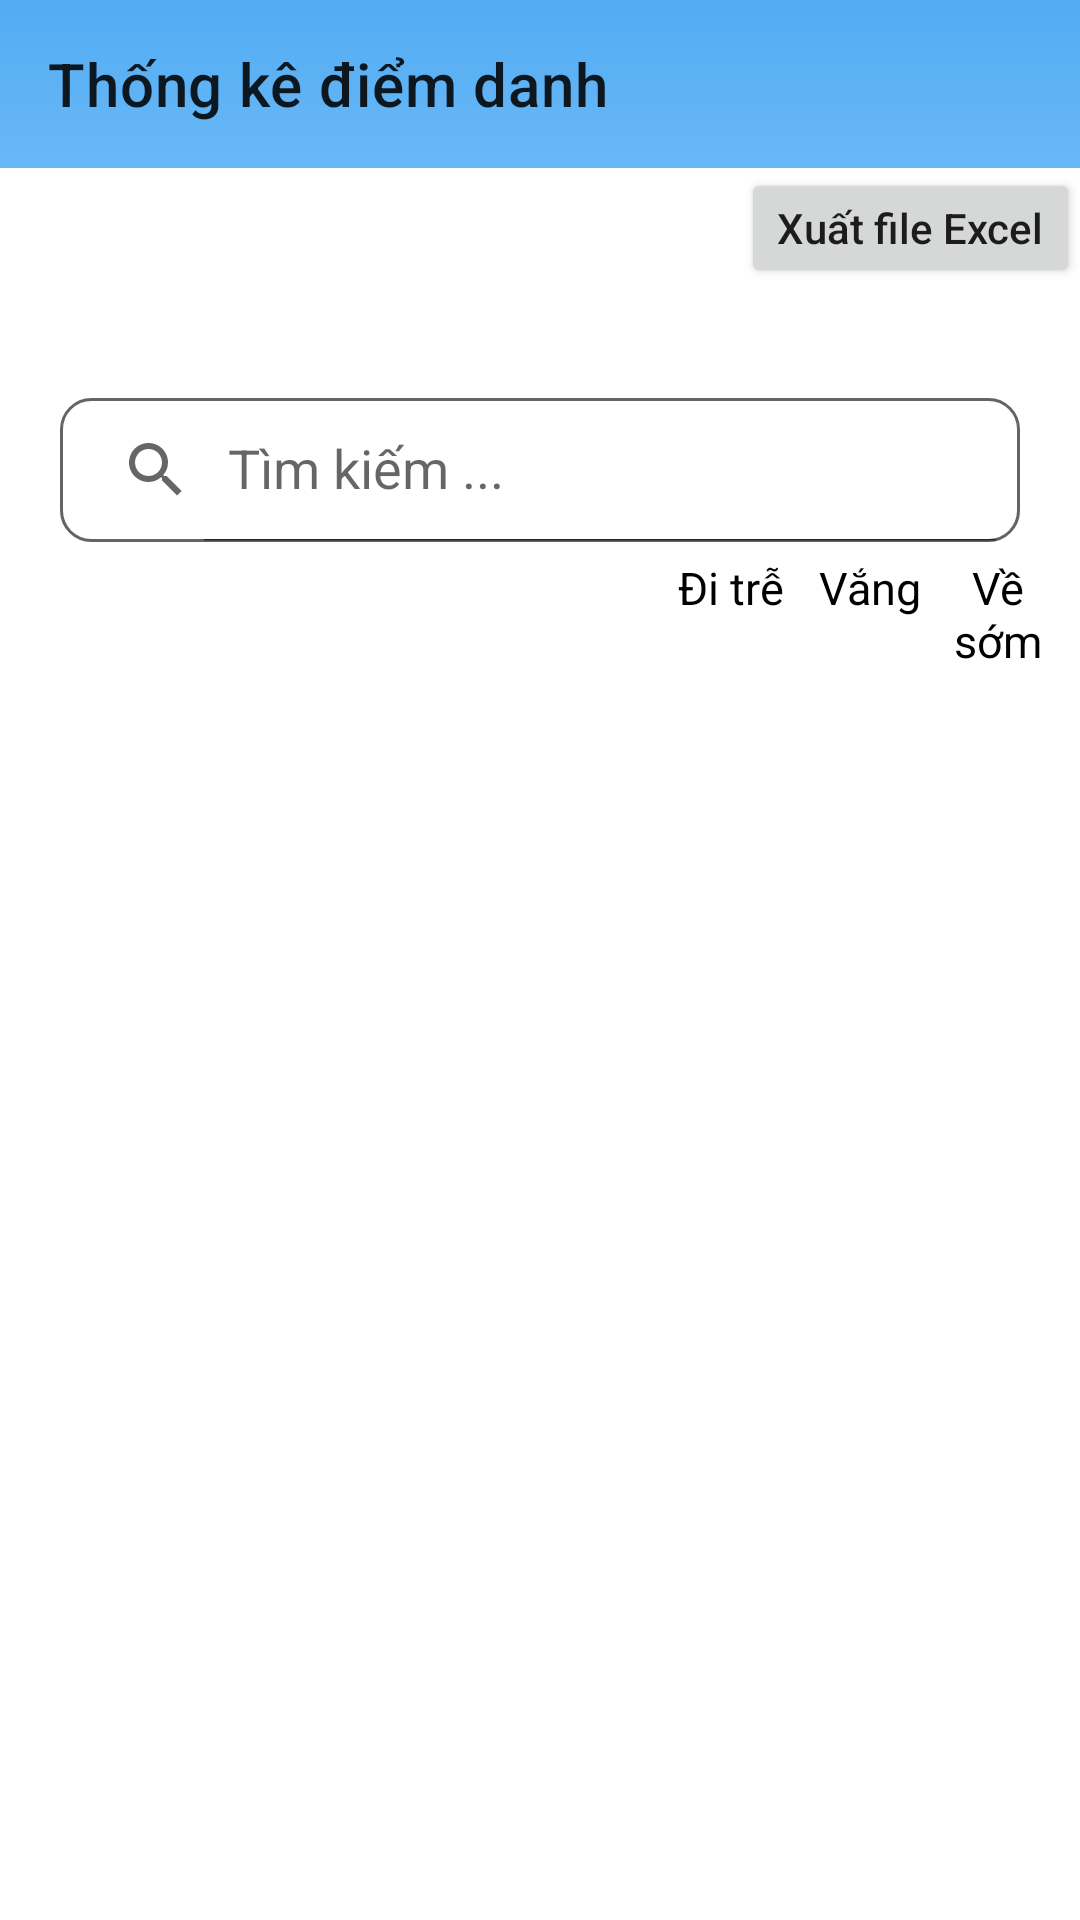

Write the Android layout XML for this screen, with the resource values it uses.
<!-- AndroidManifest.xml: application theme Theme.Appdiemdanh -->
<!-- res/layout/activity_statistics_week.xml -->
<?xml version="1.0" encoding="utf-8"?>
<layout xmlns:android="http://schemas.android.com/apk/res/android"
    xmlns:app="http://schemas.android.com/apk/res-auto"
    xmlns:tools="http://schemas.android.com/tools">
    <LinearLayout
        android:layout_width="match_parent"
        android:layout_height="match_parent"
        android:orientation="vertical"
        tools:context=".view.activity.StatisticsWeek">
        <androidx.appcompat.widget.Toolbar
            app:layout_constraintTop_toTopOf="parent"
            android:layout_width="match_parent"
            android:layout_height="?attr/actionBarSize"
            android:id="@+id/toolbar_statisweek"
            app:title="Thống kê điểm danh"
            android:background="@drawable/bg_toolbar"/>
        <LinearLayout
            android:orientation="horizontal"
            android:layout_width="match_parent"
            android:layout_height="wrap_content">

            <TextView
                android:layout_weight="1"
                android:id="@+id/tv_week"
                android:layout_width="wrap_content"
                android:layout_height="wrap_content"
                android:layout_marginLeft="10dp"
                android:layout_marginTop="5dp"

                android:textColor="@color/black"
                android:textSize="16sp" />
            <androidx.appcompat.widget.AppCompatButton
                android:id="@+id/xuatfileexall"
                android:text="Xuất file Excel"
                android:textAllCaps="false"
                android:layout_width="wrap_content"
                android:layout_height="40dp"
                android:layout_alignParentRight="true"/>
        </LinearLayout>


        <TextView
            android:layout_marginBottom="5dp"
            android:layout_marginTop="5dp"
            android:layout_marginLeft="10dp"
            android:id="@+id/tv_count"
            android:textColor="@color/black"
            android:layout_width="wrap_content"
            android:layout_height="wrap_content"
            android:textSize="16sp"/>
        <androidx.appcompat.widget.SearchView
            app:queryHint="Tìm kiếm ..."
            app:iconifiedByDefault="false"
            android:id="@+id/searchViewThongke"
            android:background="@drawable/filtershaoe"
            android:layout_marginVertical="5dp"
            android:layout_marginHorizontal="20dp"
            android:layout_width="match_parent"
            android:layout_height="wrap_content"/>
        <LinearLayout
            android:layout_marginLeft="10dp"
            android:layout_marginHorizontal="5dp"
            android:orientation="horizontal"
            android:layout_width="match_parent"
            android:layout_height="wrap_content">
            <TextView
                android:textSize="15sp"
                android:textColor="@color/black"
                android:layout_width="110dp"
                android:layout_height="wrap_content"/>
            <TextView
                android:layout_weight="1.6"
                android:layout_width="match_parent"
                android:layout_height="wrap_content"
                android:textSize="15dp"
                android:textColor="#000" />
            <TextView
                android:gravity="center"
                android:textSize="15sp"
                android:text="Đi trễ"
                android:textColor="@color/black"
                android:layout_weight="2"
                android:layout_width="match_parent"
                android:layout_height="wrap_content"/>
            <TextView
                android:gravity="center"
                android:textSize="15sp"
                android:text=" Vắng"
                android:textColor="@color/black"
                android:layout_weight="2"
                android:layout_width="match_parent"
                android:layout_height="wrap_content"/>
            <TextView
                android:gravity="center"
                android:textSize="15sp"
                android:text="Về sớm"
                android:textColor="@color/black"
                android:layout_weight="2"
                android:layout_width="match_parent"
                android:layout_height="wrap_content"/>


        </LinearLayout>

        <androidx.recyclerview.widget.RecyclerView
            android:layout_width="match_parent"
            android:layout_height="wrap_content"
            android:id="@+id/recyc_week"/>
    </LinearLayout>
</layout>
<!-- resources referenced by this layout -->
<resources>
  <color name="black">#FF000000</color>
  <!-- drawable bg_toolbar (drawable) -->
  <shape xmlns:android="http://schemas.android.com/apk/res/android"
      android:shape="rectangle">
      <gradient
          android:startColor="#52ACF3"
          android:endColor="#69B8F6"
          android:angle="270" />
  
  </shape>
  <!-- drawable filtershaoe (drawable) -->
  <shape xmlns:android="http://schemas.android.com/apk/res/android"
      android:shape="rectangle">
      <solid android:color="@color/white"/>
      <stroke
          android:width="1dp"
          android:color="#656363"/>
      <corners android:radius="10dp"/>
  </shape>
  <style name="Theme.Appdiemdanh" parent="Theme.MaterialComponents.DayNight.NoActionBar">
          
          <item name="colorPrimary">@color/purple_500</item>
          <item name="colorPrimaryVariant">#52ACF3</item>
          <item name="colorOnPrimary">@color/white</item>
          
          <item name="colorSecondary">@color/teal_200</item>
          <item name="colorSecondaryVariant">@color/teal_700</item>
          <item name="colorOnSecondary">@color/black</item>
          
          <item name="android:statusBarColor">?attr/colorPrimaryVariant</item>
          
      </style>
  <color name="white">#FFFFFFFF</color>
  <color name="purple_500">#FF6200EE</color>
  <color name="teal_200">#FF03DAC5</color>
  <color name="teal_700">#FF018786</color>
</resources>
